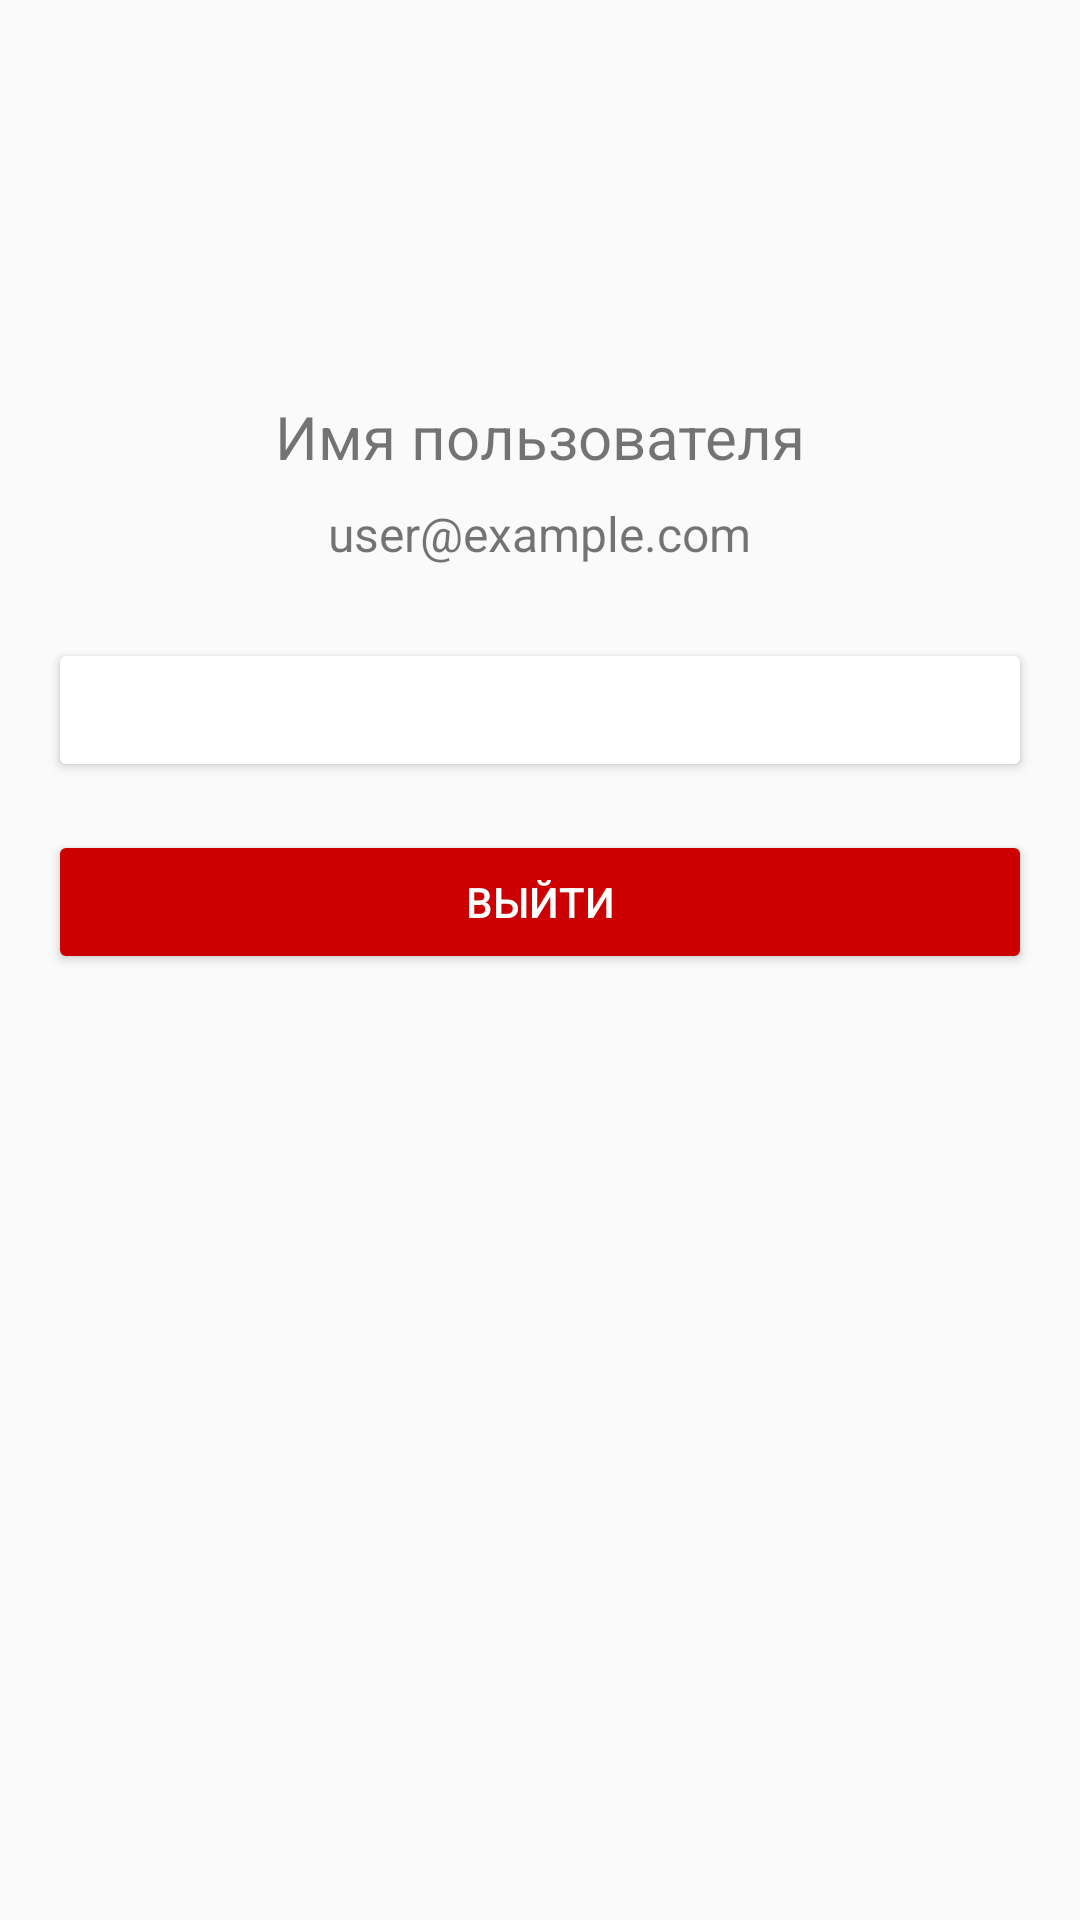

This screen was rendered from an Android layout file. Write that file and the resources it references.
<!-- AndroidManifest.xml: application theme Theme.AppCompat.Light -->
<!-- res/layout/fragment_profile.xml -->
<?xml version="1.0" encoding="utf-8"?>
<LinearLayout
    xmlns:android="http://schemas.android.com/apk/res/android"
    android:layout_width="match_parent"
    android:layout_height="match_parent"
    android:orientation="vertical"
    android:padding="16dp">

    
    <ImageView
        android:id="@+id/profileImage"
        android:layout_width="100dp"
        android:layout_height="100dp"
        android:src="@drawable/profile_placeholder"
        android:layout_gravity="center"
        android:layout_marginBottom="16dp"
        android:contentDescription="Profile Image" />

    
    <TextView
        android:id="@+id/profileName"
        android:layout_width="wrap_content"
        android:layout_height="wrap_content"
        android:text="Имя пользователя"
        android:textSize="20sp"
        android:layout_gravity="center"
        android:layout_marginBottom="8dp" />

    
    <TextView
        android:id="@+id/profileEmail"
        android:layout_width="wrap_content"
        android:layout_height="wrap_content"
        android:text="user@example.com"
        android:textSize="16sp"
        android:layout_gravity="center"
        android:layout_marginBottom="24dp" />

    
    <Button
        android:id="@+id/editProfileButton"
        android:layout_width="match_parent"
        android:layout_height="wrap_content"
        android:text="Редактировать профиль"
        android:backgroundTint="@color/primaryColor"
        android:textColor="@android:color/white"
        android:layout_marginBottom="16dp" />

    
    <Button
        android:id="@+id/logoutButton"
        android:layout_width="match_parent"
        android:layout_height="wrap_content"
        android:text="Выйти"
        android:backgroundTint="@android:color/holo_red_dark"
        android:textColor="@android:color/white" />
</LinearLayout>
<!-- resources referenced by this layout -->
<resources>

</resources>
